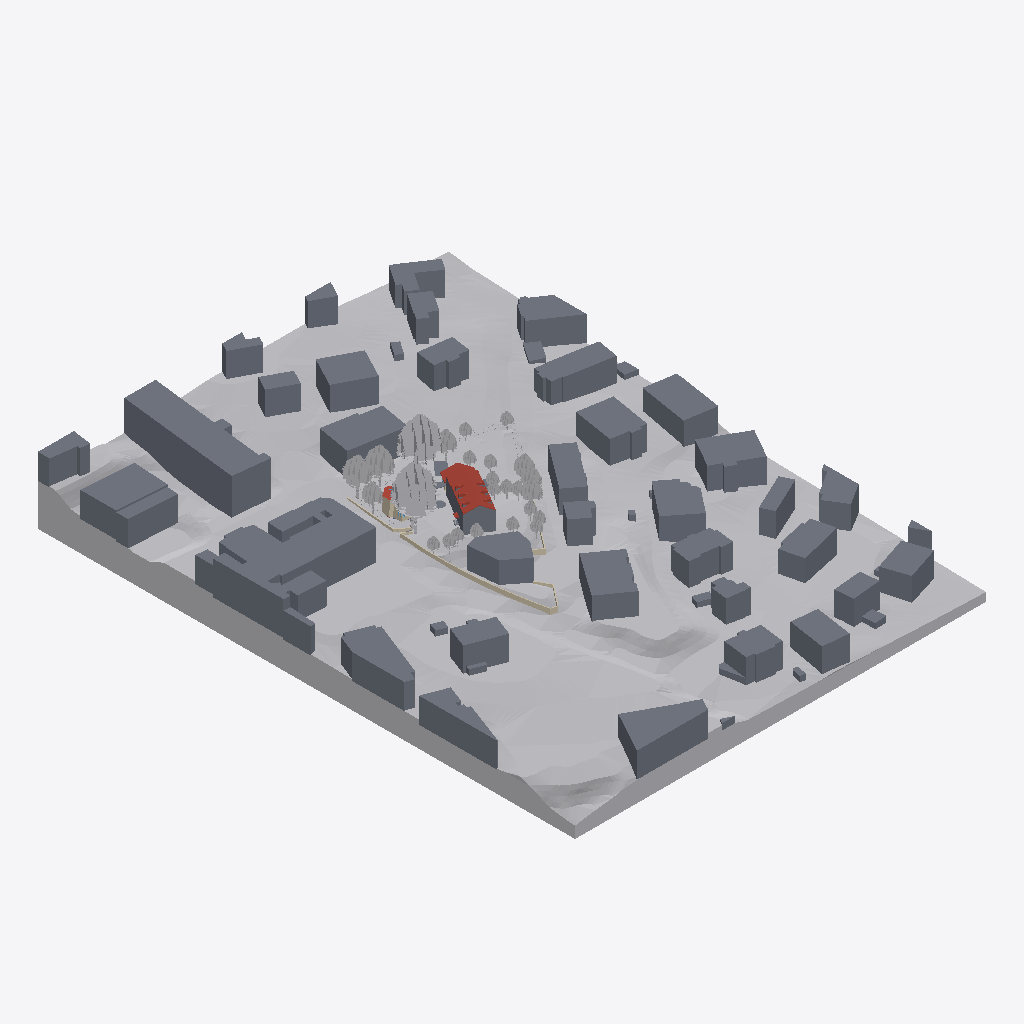
Isometric view of an IFC building model (IFC-SPF (STEP), schema IFC4, length unit metre), seen from the south-west, elements coloured by IFC class (only those large enough to see are counted): 61 slabs (grey), 33 other elements (light grey), 18 walls (beige), 7 roofs (red-brown).
Extent 195.8 m × 255.9 m × 44.0 m (x, y, z). Storeys (5): Sous-sol at -2.80 m; Rez-de-chaussée at 0.00 m; 1er étage at 2.65 m; 2e étage at 5.35 m; Toiture at 8.05 m. Elements (583): 153 IfcFurniture, 91 IfcWall, 85 IfcSlab, 55 IfcBeam, 51 IfcGeographicElement, 38 IfcColumn, 30 IfcRoof, 27 IfcWindow, 17 IfcDoor, 11 IfcSanitaryTerminal, 8 IfcBuildingElementProxy, 7 IfcAudioVisualAppliance.

HEADER;
FILE_DESCRIPTION(('ViewDefinition [ReferenceView_V1.2]','ExchangeRequirement [Architecture]','Option [Drawing Scale: 1.000000]','Option [Elements to export: Visible elements (on all stories)]','Option [Partial Structure Display: Entire Model]','Option [IFC Domain: All]','Option [Structural Function: All Elements]','Option [Convert Grid elements: On]','[22 more]'),'2;1');
FILE_NAME('/Users/bernard/Desktop/2102_cira.ifc','2021-03-10T17:41:23',('Cherix Bernard'),('Bernard Cherix Architecte'),'The EXPRESS Data Manager Version 5.02.0100.09 : ','IFC file generated by GRAPHISOFT ARCHICAD 23.0.0','Cherix Bernard');
FILE_SCHEMA(('IFC4'));
ENDSEC;
DATA;
#89=IFCPROJECT('344O7vICcwH8qAEnwJDjSU',#31,'2102_anarchotheque',$,$,$,'concours',(#85),#72);
#112=IFCSITE('20FpTZCqJy2vhVJYtjuIce',#31,'Site',$,$,#109,$,$,.ELEMENT.,(46,31,0,0),(6,37,0,0),589.0,$,#100);
#139=IFCBUILDING('00tMo7QcxqWdIGvc4sMN2A',#31,'Bâtiment',$,$,#137,$,$,.ELEMENT.,$,$,#128);
#154=IFCBUILDINGSTOREY('3LQBafOez2oAf7xpUNFl$T',#31,'Sous-sol',$,$,#152,$,$,.ELEMENT.,-2.8);
#5374=IFCBUILDINGSTOREY('3jXFMoLT5BEAhZd8PvR9OE',#31,'Rez-de-chaussée',$,$,#5373,$,$,.ELEMENT.,0.0);
#142333=IFCBUILDINGSTOREY('3rXyql0mf8kx3ZXg1$Xk9u',#31,'1er étage',$,$,#142332,$,$,.ELEMENT.,2.65);
#254891=IFCBUILDINGSTOREY('1KEiLNC6mcJRV3LAsGB7Px',#31,'2e étage',$,$,#254890,$,$,.ELEMENT.,5.35);
#303931=IFCBUILDINGSTOREY('2P2GQzR6T42RgHSfSG$kRX',#31,'Toiture',$,$,#303930,$,$,.ELEMENT.,8.05);
#336427=IFCGEOGRAPHICELEMENT('3TE5oGWH_KGPYEQESd6p0L',#31,'TERRAIN-001',$,$,#305727,#336424,'DD385C90-811F-9441-988E-68E7271B3015',.TERRAIN.);
#346771=IFCGEOGRAPHICELEMENT('3c4nhurM2oJ8LIllO7$b9m',#31,'TERRAIN-001',$,$,#336943,#346762,'E6131AF8-D560-B24C-8552-BEF607FE5270',.TERRAIN.);
#8106=IFCSLAB('2mLOFiqsrrHe9BdPN$qPIu',#31,'DALLE-005',$,$,#7876,#8097,'B05583EC-D36D-7546-824B-9D95FFD194B8',.FLOOR.);
#8408=IFCSLAB('3QlT8obB$JGuHfwd$FlXfH',#31,'DALLE-002',$,$,#8332,#8399,'DABDD232-94BF-D343-8469-EA7FCFBE1A51',.FLOOR.);
#6184=IFCSLAB('0CqKyq2a4PIQPcCeF6F6TR',#31,'DALLE-027',$,$,#6128,#6175,'0CD14F34-0A41-1949-A666-3283C63C675B',.FLOOR.);
#7676=IFCSLAB('0F83ARGPXzGO3Hjr066I2g',#31,'DALLE-009',$,$,#7595,#7667,'0F20329B-4198-7D41-80D1-B750061920AA',.FLOOR.);
#9110=IFCSLAB('1onTOsGWjNIQPabEGwqfn3',#31,'DALLE-034',$,$,#9044,#9101,'72C5D636-420B-5749-A664-94E43AD29C43',.FLOOR.);
#5700=IFCSLAB('1IqkESgfuLG8w3pKZj3O93',#31,'DALLE-033',$,$,#5649,#5691,'52D2E39C-AA9E-1540-8E83-CD48ED0D8243',.FLOOR.);
#6296=IFCSLAB('0f1URVex4SJxERayHq4U6U',#31,'DALLE-026',$,$,#6210,#6287,'2905E6DF-A3B1-1C4F-B39B-93C47411E19E',.FLOOR.);
#6632=IFCSLAB('3jkqhjGrV1Huro0hgCw1N8',#31,'DALLE-023',$,$,#6546,#6623,'EDBB4AED-4357-C147-8D72-02BA8CE815C8',.FLOOR.);
#5792=IFCSLAB('3_3MD2Qwu0IQZo$$m$frNq',#31,'DALLE-032',$,$,#5726,#5783,'FE0D6342-6BAE-0049-A8F2-FFFC3FA755F4',.FLOOR.);
#7569=IFCSLAB('34jRmkaX8fIwoauBOvNE_m',#31,'DALLE-010',$,$,#7493,#7560,'C4B5BC2E-9212-294B-ACA4-E0B6395CEFB0',.FLOOR.);
#7293=IFCSLAB('1Y2ZkO2RHxHO1ckDccHIFu',#31,'DALLE-014',$,$,#7237,#7284,'620A3B98-09B4-7B45-8066-B8D9A64523F8',.FLOOR.);
#8306=IFCSLAB('0dNvnL0hg4HAMuuZcFvm6q',#31,'DALLE-003',$,$,#8260,#8297,'275F9C55-02BA-8444-A5B8-E2398FE701B4',.FLOOR.);
#6985=IFCSLAB('3AGiD8DMrxHhev9uZLbXq3',#31,'DALLE-018',$,$,#6939,#6976,'CA42C348-356D-7B46-BA39-2788D5961D03',.FLOOR.);
#6724=IFCSLAB('24KXUp7pIBIun0tYN$Sc6j',#31,'DALLE-021',$,$,#6658,#6715,'845217B3-1F34-8B4B-8C40-DE25FF7261AD',.FLOOR.);
#7375=IFCSLAB('33ZYfzHA5THBX4AZq9rbd2',#31,'DALLE-012',$,$,#7319,#7366,'C38E2A7D-44A1-5D44-B844-2A3D09D659C2',.FLOOR.);
#5894=IFCSLAB('1hDo1aOHsyGxp6nILZdda8',#31,'DALLE-031',$,$,#5818,#5885,'6B372064-611D-BC43-BCC6-C525639E7908',.FLOOR.);
#10064=IFCSLAB('2qT2k8nlA8Gh6jTT1_gJ2x',#31,'DALLE-039',$,$,#10018,#10055,'B4742B88-C6F2-8842-B1AD-75D07EA930BB',.FLOOR.);
#5531=IFCSLAB('0vw2MPGaKSIgTBKdEwmPZZ',#31,'DALLE-036',$,$,#5465,#5522,'39E82599-4245-1C4A-A74B-5273BAC198E3',.FLOOR.);
#6026=IFCSLAB('2bNhEyARNJJu$qn7ePKLfE',#31,'DALLE-030',$,$,#5920,#6017,'A55EB3BC-29B5-D34F-8FF4-C47A19515A4E',.FLOOR.);
#9018=IFCSLAB('0Y3wXrObqOI9PEdu1nMcQM',#31,'DALLE-038',$,$,#8972,#9009,'220FA875-625D-1848-964E-9F80715A6696',.FLOOR.);
#9488=IFCSLAB('0qtTWRZNsyHguc1lKI8jVi',#31,'DALLE-040',$,$,#9402,#9479,'34DDD81B-8D7D-BC46-AE26-06F51222D7EC',.FLOOR.);
#7467=IFCSLAB('1Oi$_dTMykGgtcg4QU1pz8',#31,'DALLE-011',$,$,#7401,#7458,'58B3FFA7-756F-2E42-ADE6-A8469E073F48',.FLOOR.);
#8234=IFCSLAB('1eYC8Eq$OMJAS0svCbiUM3',#31,'DALLE-004',$,$,#8188,#8225,'6888C20E-D3F6-164C-A700-DB9325B1E583',.FLOOR.);
#8730=IFCSLAB('3wV8N5cc3EIQbI0sd5P1CQ',#31,'DALLE-022',$,$,#8664,#8721,'FA7C85C5-9A60-CE49-A952-0369C564131A',.FLOOR.);
#8494=IFCSLAB('1_LSwpOq_7J8QShmJXr8Su',#31,'DALLE-001',$,$,#8438,#8485,'7E55CEB3-634F-874C-869C-AF04E1D48738',.FLOOR.);
#5623=IFCSLAB('3GjG1$ckOPHuf0FYCu8Xbj',#31,'DALLE-035',$,$,#5557,#5614,'D0B5007F-9AE6-1947-8A40-3E233822196D',.FLOOR.);
#6520=IFCSLAB('10NZeNMMd1GwjfAByHW6VA',#31,'DALLE-024',$,$,#6434,#6511,'405E3A17-5969-C143-AB69-28BF118067CA',.FLOOR.);
#6821=IFCSLAB('1R9R4jkf73IRrwTZLm0iMM',#31,'DALLE-020',$,$,#6750,#6812,'5B25B12D-BA91-C349-BD7A-76357002C596',.FLOOR.);
#9920=IFCSLAB('13C7CGnl42H83NcRdfyuh3',#31,'DALLE-041',$,$,#9874,#9911,'43307310-C6F1-0244-80D7-99B9E9F38AC3',.FLOOR.);
#365044=IFCGEOGRAPHICELEMENT('1w59xlxFzZHgVrPKQbV5fy',#31,'MOBILIER-001',$,'FLORA&FAUNA',#365033,#365041,'7A149EEF-ECFF-6346-A7F5-6546A57C5A7C',.USERDEFINED.);
#7211=IFCSLAB('3x9xqMARHSHvvo8EyAHbxS',#31,'DALLE-015',$,$,#7165,#7202,'FB27BD16-29B4-5C47-9E72-20EF0A465EDC',.FLOOR.);
#8638=IFCSLAB('1i4WzdVV2cGxcnWJ98Anz7',#31,'DALLE-042',$,$,#8592,#8629,'6C120F67-7DF0-A643-B9B1-8132482B1F47',.FLOOR.);
#7139=IFCSLAB('3yYn8kzZkdJwLRfyopFKJx',#31,'DALLE-016',$,$,#7083,#7130,'FC8B122E-F63B-A74F-A55B-A7CCB33D44FB',.FLOOR.);
#9304=IFCSLAB('1FqCoi80lbJhFsahNzBdCG',#31,'DALLE-029',$,$,#9218,#9295,'4FD0CCAC-200B-E54E-B3F6-92B5FD2E7310',.FLOOR.);
#6913=IFCSLAB('3hWmwSCTGSGv$CwIrWYihr',#31,'DALLE-019',$,$,#6847,#6904,'EB830E9C-31D4-1C43-9FCC-E92D608ACAF5',.FLOOR.);
#7778=IFCSLAB('19PeWIrV1oIOerysJrg8tb',#31,'DALLE-007',$,$,#7702,#7769,'49668812-D5F0-7249-8A35-F364F5A88DE5',.FLOOR.);
#6408=IFCSLAB('0fDS3qYRF2Hv37fsrQhHqw',#31,'DALLE-025',$,$,#6322,#6399,'2935C0F4-89B3-C247-90C7-A76D5AAD1D3A',.FLOOR.);
#7057=IFCSLAB('3PJsLj8RISJQxnHYeq9EcT',#31,'DALLE-017',$,$,#7011,#7048,'D94F656D-21B4-9C4D-AEF1-462A3424E99D',.FLOOR.);
#365010=IFCGEOGRAPHICELEMENT('387JRwgQIEHRNJTztM4myW',#31,'MOBILIER-001',$,'FLORA&FAUNA',#363049,#365001,'C81D36FA-A9A4-8E45-B5D3-77DDD6130F20',.USERDEFINED.);
#9776=IFCSLAB('15sSZK33W2IPr8Srz$PMyT',#31,'DALLE-008',$,$,#9730,#9767,'45D9C8D4-0C38-0249-9D48-735F7F656F1D',.FLOOR.);
#336824=IFCGEOGRAPHICELEMENT('0H1jpn2kk5JxDPN4GeqIlp',#31,'TERRAIN-001',$,$,#336501,#336815,'1106DCF1-0AEB-854F-B359-5C4428D12BF3',.TERRAIN.);
#348769=IFCGEOGRAPHICELEMENT('0ygUN0jODuHRKQDucV1rMS',#31,'MOBILIER-001',$,'FLORA&FAUNA',#346784,#348760,'3CA9E5C0-B583-7845-B51A-37899F07559C',.USERDEFINED.);
#367078=IFCGEOGRAPHICELEMENT('1r2Ajc6zn7H81GxRmH1VfD',#31,'MOBILIER-001',$,'FLORA&FAUNA',#367067,#367075,'7508AB66-1BDC-4744-8050-EDBC1105FA4D',.USERDEFINED.);
#367044=IFCGEOGRAPHICELEMENT('2mBL1AY0XYGgX79iRZC3yS',#31,'MOBILIER-001',$,'FLORA&FAUNA',#365067,#367035,'B02D504A-8808-6242-A847-26C6E3303F1C',.USERDEFINED.);
#142595=IFCSLAB('3GPHC89KshHRORPmaj6fLB',#31,'DALLE-013',$,$,#142343,#142586,'D0651308-254D-AB45-B61B-67092D1A954B',.FLOOR.);
#7850=IFCSLAB('0diIDHTAgBIuiOADgCfShy',#31,'DALLE-006',$,$,#7804,#7841,'27B12351-74AA-8B4B-8B18-28DA8CA5CAFC',.FLOOR.);
#255594=IFCROOF('2tSZpIjSuOGQAlVgbLo0Xe',#31,'TOIT-001',$,$,#255465,#255585,'B7723CD2-B5CE-1841-A2AF-7EA955C80868',.NOTDEFINED.);
#5428=IFCSLAB('3mXxvPJq6NJOek2IDMjSMH',#31,'DALLE-037',$,$,#5384,#5419,'F087BE59-4F41-974D-8A2E-092356B5C591',.FLOOR.);
#349266=IFCGEOGRAPHICELEMENT('0_w3UD8xQDGPLMqfYQZXNM',#31,'TERRAIN-001',$,$,#349046,#349263,'3EE8378D-23B6-8D41-9556-D2989A8E15D6',.TERRAIN.);
#11581=IFCWALL('0w5x2Dqve1GfYb09KcuVAB',#31,'MUR_EXT-005',$,$,#11242,#11571,'3A17B08D-D39A-0142-98A5-009526E1F28B',.ELEMENTEDWALL.);
#9192=IFCSLAB('23PrLgnByCGwa1w7XB5g3U',#31,'DALLE-048',$,$,#9136,#9183,'8367556A-C4BF-0C43-A901-E8784B16A0DE',.FLOOR.);
#369078=IFCGEOGRAPHICELEMENT('2DE$E9vQzAIu2QAKrdEBKr',#31,'MOBILIER-001',$,'FLORA&FAUNA',#367101,#369069,'8D3BF389-E5AF-4A4B-809A-294D6738B535',.USERDEFINED.);
#373690=IFCGEOGRAPHICELEMENT('03RT7Bh_ePH97BEUaU3dST',#31,'MOBILIER-001',$,'FLORA&FAUNA',#373679,#373687,'036DD1CB-AFEA-1944-91CB-39E91E0E771D',.USERDEFINED.);
#303368=IFCROOF('3sW38iE03yGP3dcXocJZIf',#31,'TOIT-001',$,$,#303239,#303359,'F680322C-3800-FC41-90E7-9A1CA64E34A9',.NOTDEFINED.);
#8566=IFCSLAB('0F$_p5AuUaGPVL2j2HGAAV',#31,'DALLE-040',$,$,#8520,#8557,'0FFFECC5-2B87-A441-97D5-0AD09140A29F',.FLOOR.);
#373724=IFCGEOGRAPHICELEMENT('1B7I04O$IGIwezeRbUzZos',#31,'MOBILIER-001',$,'FLORA&FAUNA',#373713,#373721,'4B1D2004-63F4-904B-AA3D-A1B95EF63CB6',.USERDEFINED.);
#10208=IFCSLAB('0B_ZDGdZijIfcG_GeZL5_9',#31,'DALLE-040',$,$,#10162,#10199,'0BFA3350-9E3B-2D4A-9990-F90A23545F89',.FLOOR.);
#9704=IFCSLAB('26ML7e1FruJxjzoBKB9PMg',#31,'DALLE-049',$,$,#9658,#9695,'865951E8-04FD-784F-BB7D-C8B50B2595AA',.FLOOR.);
#373622=IFCGEOGRAPHICELEMENT('04ocZIAKyAGPBGW4GaWxUR',#31,'MOBILIER-001',$,'FLORA&FAUNA',#373611,#373619,'04CA68D2-294F-0A41-92D0-80442483B79B',.USERDEFINED.);
#373656=IFCGEOGRAPHICELEMENT('0Y9BTBHQiuGBNAdLaw3VAH',#31,'MOBILIER-001',$,'FLORA&FAUNA',#373645,#373653,'2224B74B-45AB-3840-B5CA-9D593A0DF291',.USERDEFINED.);
#37188=IFCSLAB('035f40z8rjJxEwq6$ufJhI',#31,'DALLE-013',$,$,#37142,#37179,'03169100-F48D-6D4F-B3BA-D06FF8A53AD2',.FLOOR.);
#349420=IFCGEOGRAPHICELEMENT('3WhDHAca8gHOGORMaCvMZL',#31,'TERRAIN-001',$,$,#349279,#349411,'E0ACD44A-9A42-2A45-8418-6D690CE568D5',.TERRAIN.);
#9848=IFCSLAB('34jkB8X0qSHPNEvk3fWTPV',#31,'DALLE-041',$,$,#9802,#9839,'C4B6E2C8-840D-1C45-95CE-E6E0E981D65F',.FLOOR.);
#255021=IFCROOF('0Tzc0zMUPHHRKZqMIp_OnO',#31,'TOIT-001',$,$,#254975,#255012,'1DF6603D-59E6-5145-B523-D164B3F98C58',.NOTDEFINED.);
#8802=IFCSLAB('0HdYfUxMmxGvUoCYxvHf4E',#31,'DALLE-046',$,$,#8756,#8793,'119E2A5E-ED6C-3B43-97B2-322EF946910E',.FLOOR.);
#10280=IFCSLAB('0ln0vMoQ5JHfeLz2G_sq$U',#31,'DALLE-044',$,$,#10234,#10271,'2FC40E56-C9A1-5346-9A15-F4243EDB4FDE',.FLOOR.);
#6098=IFCSLAB('00G6lMRnp5If1AeoLIWdvy',#31,'DALLE-050',$,$,#6052,#6089,'00406BD6-6F1C-C54A-904A-A32552827E7C',.FLOOR.);
#11828=IFCWALL('2bmyG_CNQSHh6mZmhCxxDA',#31,'MUR_EXT-006',$,$,#11614,#11818,'A5C3C43E-3176-9C46-B1B0-8F0ACCEFB34A',.ELEMENTEDWALL.);
#371078=IFCGEOGRAPHICELEMENT('3xVgIYr$IJGw65Nf2MS2Ds',#31,'MOBILIER-001',$,'FLORA&FAUNA',#369101,#371069,'FB7EA4A2-D7F4-9343-A185-5E9096702376',.USERDEFINED.);
#373588=IFCGEOGRAPHICELEMENT('1pqMKZ5XskGA1iP6670i7q',#31,'MOBILIER-001',$,'FLORA&FAUNA',#373577,#373585,'73D16523-161D-AE40-A06C-64618702C1F4',.USERDEFINED.);
#371418=IFCGEOGRAPHICELEMENT('0_6e9xVrorHOouR9Fcl0YX',#31,'MOBILIER-001',$,'FLORA&FAUNA',#371407,#371415,'3E1A827B-7F5C-B545-8CB8-6C93E6BC08A1',.USERDEFINED.);
#10914=IFCWALL('2vf3IQWcEKJAndyNJEU8gj',#31,'MUR_EXT-007',$,$,#10690,#10904,'B9A4349A-8263-944C-AC67-F174CE788AAD',.ELEMENTEDWALL.);
#371248=IFCGEOGRAPHICELEMENT('3fRjj1OnlyJeQNvM$MP1X7',#31,'MOBILIER-001',$,'FLORA&FAUNA',#371237,#371245,'E96EDB41-631B-FC4E-8697-E56FD6641847',.USERDEFINED.);
#371486=IFCGEOGRAPHICELEMENT('0YOMLXZGQEG8IoBiSQT9ZR',#31,'MOBILIER-001',$,'FLORA&FAUNA',#371475,#371483,'22616561-8D06-8E40-84B2-2EC71A7498DB',.USERDEFINED.);
#373554=IFCGEOGRAPHICELEMENT('0GQT6ZxvpnHwAMjh4is9dM',#31,'MOBILIER-001',$,'FLORA&FAUNA',#373543,#373551,'1069D1A3-EF9C-F147-A296-B6B12CD899D6',.USERDEFINED.);
#371112=IFCGEOGRAPHICELEMENT('0R0sZsyIbtGf684zzaJ55b',#31,'MOBILIER-001',$,'FLORA&FAUNA',#371101,#371109,'1B0368F6-F129-7742-9188-13DF644C5165',.USERDEFINED.);
#371214=IFCGEOGRAPHICELEMENT('1hT5_9fSfBGeZdezrnGI5T',#31,'MOBILIER-001',$,'FLORA&FAUNA',#371203,#371211,'6B745F89-A5CA-4B42-88E7-A3DD7141215D',.USERDEFINED.);
#371520=IFCGEOGRAPHICELEMENT('0PGZc2YOs6Gw42ElrLva9R',#31,'MOBILIER-001',$,'FLORA&FAUNA',#371509,#371517,'19423982-898D-8643-A102-3AFD55E6425B',.USERDEFINED.);
#371316=IFCGEOGRAPHICELEMENT('37Qc2lLCzwHhwv14iphVmg',#31,'MOBILIER-001',$,'FLORA&FAUNA',#371305,#371313,'C76A60AF-54CF-7A46-BEB9-044B33ADFC2A',.USERDEFINED.);
#371384=IFCGEOGRAPHICELEMENT('1fEIHzINvUHO486z5dMfnf',#31,'MOBILIER-001',$,'FLORA&FAUNA',#371373,#371381,'6939247D-497E-5E45-8108-1BD1675A9C69',.USERDEFINED.);
#371180=IFCGEOGRAPHICELEMENT('3KEpmfUpA9Hv5AiW8OXXrL',#31,'MOBILIER-001',$,'FLORA&FAUNA',#371169,#371177,'D43B3C29-7B32-8947-914A-B20218861D55',.USERDEFINED.);
#8879=IFCSLAB('0m_Ahl_n2SJuVa6R6UDqEj',#31,'DALLE-044',$,$,#8828,#8870,'30F8AAEF-FB10-9C4F-87E4-19B19E3743AD',.FLOOR.);
#371146=IFCGEOGRAPHICELEMENT('3il7b129KiI8qB4BrkB$Io',#31,'MOBILIER-001',$,'FLORA&FAUNA',#371135,#371143,'ECBC7941-0895-2C48-8D0B-10BD6E2FF4B2',.USERDEFINED.);
#336930=IFCGEOGRAPHICELEMENT('03NSNAMrfCHRvhTgEaU4Lq',#31,'TERRAIN-001',$,$,#336837,#336921,'035DC5CA-5B5A-4C45-BE6B-76A3A4784574',.TERRAIN.);
#255091=IFCROOF('3DPAaNuSRMGenbvwCRtuPv',#31,'TOIT-001',$,$,#255045,#255082,'CD64A917-E1C6-D642-8C65-E7A31BDF8679',.NOTDEFINED.);
#8946=IFCSLAB('1LVb8gDMTxGQQSxPmwu29t',#31,'DALLE-043',$,$,#8905,#8937,'557E522A-3567-7B41-A69C-ED9C3AE02277',.FLOOR.);
#371350=IFCGEOGRAPHICELEMENT('3yorFqfeSSJOx9j3EZ6K6Q',#31,'MOBILIER-001',$,'FLORA&FAUNA',#371339,#371347,'FCCB53F4-A687-1C4D-8EC9-B433A319419A',.USERDEFINED.);
#43614=IFCWALL('0qazDIRa11JerYx8KGVqS4',#31,'MUR_EXT-008',$,$,#43547,#43604,'3493D352-6E40-414E-8D62-EC85107F4704',.ELEMENTEDWALL.);
#371452=IFCGEOGRAPHICELEMENT('24b8APNG5EGQewsaaMjFTD',#31,'MOBILIER-001',$,'FLORA&FAUNA',#371441,#371449,'84948299-5D01-4E41-AA3A-DA4916B4F74D',.USERDEFINED.);
#256245=IFCROOF('2R94L6$XePJOyXe1qOiUhV',#31,'TOIT-001',$,$,#256199,#256236,'9B244546-FE1A-194D-8F21-A01D18B1EADF',.NOTDEFINED.);
#371282=IFCGEOGRAPHICELEMENT('3eQVNYcEMuJe6x4W$3LQST',#31,'MOBILIER-001',$,'FLORA&FAUNA',#371271,#371279,'E869F5E2-98E5-B84E-81BB-120FC355A71D',.USERDEFINED.);
#10657=IFCWALL('01TmlkcbfEIOGRwnmpQcdq',#31,'MUR_EXT-008',$,$,#10572,#10647,'01770BEE-9A5A-4E49-841B-EB1C336A69F4',.ELEMENTEDWALL.);
#10435=IFCWALL('34SH2lgdnYIg2dUqc_89gJ',#31,'MUR_EXT-002',$,$,#10378,#10425,'C47110AF-AA7C-624A-A0A7-7B49BE209A93',.ELEMENTEDWALL.);
#10136=IFCSLAB('1IGmkqW0FEIvapvXCbkz4E',#31,'DALLE-042',$,$,#10090,#10127,'52430BB4-8003-CE4B-9933-E61325BBD10E',.FLOOR.);
#420369=IFCGEOGRAPHICELEMENT('1MnJTcpqmMpt8tdE1nn3Xc',#31,'TERRAIN-001',$,$,#419107,#420366,'56C53766-CF4C-16CF-7237-9CE071C43866',.TERRAIN.);
#272998=IFCROOF('2etL95PnXXTrI70NqUmIJE',#31,'TOIT-004',$,$,#257240,#272934,'A8DD5245-6718-6177-5487-017D1EC124CE',.NOTDEFINED.);
#11004=IFCWALL('0cHh0kpiiSIOtX92O5yQT5',#31,'MUR_EXT-002',$,$,#10947,#10994,'2646B02E-CECB-1C49-8DE1-242605F1A745',.ELEMENTEDWALL.);
#56588=IFCWALL('2zDVOKo_rtvC7FA8j9ULMT',#31,'MUR_EXT-013',$,$,#56071,#56538,'BD35F614-CBED-77E4-C1CF-288B4979559D',.ELEMENTEDWALL.);
#59509=IFCWALL('0rBTuFQw5YmeT2$2sFtZRv',#31,'MUR_EXT-011',$,$,#57505,#59459,'352DDE0F-6BA1-62C2-8742-FC2D8FDE36F9',.ELEMENTEDWALL.);
#43449=IFCSLAB('3tgwhF6$IOHezl3MfkJ8$z',#31,'DALLE-002',$,$,#43403,#43440,'F7ABAACF-1BF4-9846-8F6F-0D6A6E4C8FFD',.FLOOR.);
#73943=IFCSLAB('1tFmwxuHTHJgHeneNJaOOt',#31,'DALLE-001',$,$,#73403,#73934,'773F0EBB-E117-514E-A468-C685D3918637',.FLOOR.);
#11209=IFCWALL('0KVakWD_PWHOuZEkgaElf3',#31,'MUR_EXT-004',$,$,#11137,#11199,'147E4BA0-37E6-6045-8E23-3AEAA43AFA43',.ELEMENTEDWALL.);
#216050=IFCWALL('2N48HKqJe3pD$S$JgqjquA',#31,'MUR_EXT-013',$,$,#215023,#216000,'97108454-D13A-03CC-DFDC-FD3AB4B74E0A',.ELEMENTEDWALL.);
#253604=IFCSLAB('13T8f6s1_V2ec5spBbj2dq',#31,'DALLE-013',$,$,#253523,#253595,'43748A46-D81F-9F0A-8985-DB32E5B429F4',.FLOOR.);
#149948=IFCSLAB('2cEBvC93rsHgMM7BLvleDr',#31,'DALLE-013',$,$,#149897,#149939,'A638BE4C-243D-7646-A596-1CB579BE8375',.FLOOR.);
#43369=IFCSLAB('2Xdl5t0cDTIBVWMY17pOuQ',#31,'DALLE-002',$,$,#43319,#43360,'A19EF177-0263-5D48-B7E0-5A2047CD8E1A',.FLOOR.);
#43521=IFCSLAB('0cz_kruBvZGRBW7ZgleQwK',#31,'DALLE-002',$,$,#43475,#43512,'26F7EBB5-E0BE-6341-B2E0-1E3AAFA1AE94',.FLOOR.);
#11104=IFCWALL('3V9iPAYM0cIh4$fAo5HI7o',#31,'MUR_EXT-003',$,$,#11037,#11094,'DF26C64A-8960-264A-B13F-A4AC854521F2',.ELEMENTEDWALL.);
#41118=IFCWALL('0n9P$z52_kIwJqLhuX8Uxh',#31,'MUR_EXT-010',$,$,#41019,#41108,'31259FFD-142F-AE4B-A4F4-56BE2121EEEB',.ELEMENTEDWALL.);
#9992=IFCSLAB('2R8PW5YzwEJ861CLIYV6aK',#31,'DALLE-046',$,$,#9946,#9983,'9B219805-8BDE-8E4C-8181-3154A27C6914',.FLOOR.);
#37108=IFCSLAB('2$n_q_wKbYIh0rAPTHLfVO',#31,'DALLE-013',$,$,#37062,#37099,'BFC7ED3E-E949-624A-B035-2997515697D8',.FLOOR.);
#57449=IFCWALL('0I_0RaqSSUX2spUYIwdvFg',#31,'MUR_EXT-012',$,$,#56644,#57399,'12F806E4-D1C7-1E84-2DB3-7A24BA9F93EA',.ELEMENTEDWALL.);
#10539=IFCWALL('3aanuPAQ2FHujNoq4c18SR',#31,'MUR_EXT-003',$,$,#10472,#10529,'E4931E19-29A0-8F47-8B57-CB412604871B',.ELEMENTEDWALL.);
#256315=IFCROOF('3T2iCv1B9hJQ78CHbF7B0r',#31,'TOIT-001',$,$,#256269,#256306,'DD0AC339-04B2-6B4D-A1C8-31194F1CB035',.NOTDEFINED.);
#41846=IFCWALL('1zt652Ot8UIvX4FvwE8n$b',#31,'MUR_EXT-008',$,$,#41779,#41836,'7DDC6142-6372-1E4B-9844-3F9E8E231FE5',.ELEMENTEDWALL.);
#61334=IFCWALL('220Ksmd5uBqzvnfjcw6Qo8',#31,'MUR_EXT-019',$,$,#60046,#61284,'82014DB0-9C5E-0BD3-DE71-A6D9BA19AC88',.ELEMENTEDWALL.);
#41600=IFCWALL('0znG3fyxL4Hu_BTh4XiFOo',#31,'MUR_EXT-008',$,$,#41518,#41590,'3DC500E9-F3B5-4447-8F8B-76B121B0F632',.ELEMENTEDWALL.);
ENDSEC;
